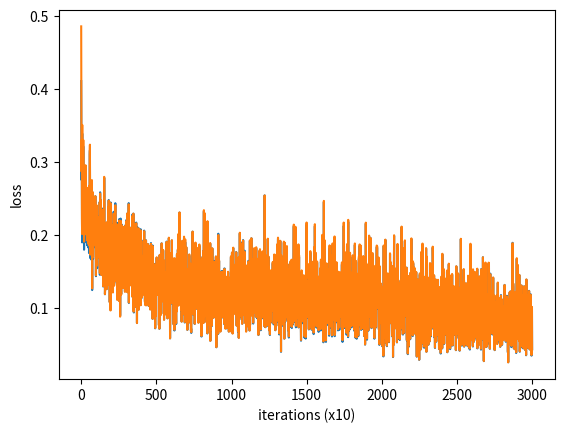

This figure's Python source:
#!/usr/bin/python3
# -*- coding: utf-8 -*-
__version__ = '0.0.4' # Time-stamp: <2019-05-15T14:28:11Z>

import numpy as np
import matplotlib.pyplot as plt
import argparse

input_size = 2
output_size = 2

parser = argparse.ArgumentParser()
parser.add_argument("--max-epoch", default=300, dest="max_epoch", type=int)
parser.add_argument("--max-iters", default=100, dest="max_iters", type=int)
parser.add_argument("--batch-size", default=10, dest="batch_size", type=int)
parser.add_argument("--hidden-size", default=7, dest="hidden_size", type=int)
parser.add_argument("--learning-rate", default=0.1, dest="learning_rate", type=float)
# parser.add_argument("--negative-learning-rate", default=0.1, dest="negative_learning_rate", type=float)
parser.add_argument("--negative-learning-rate", default=0, dest="negative_learning_rate", type=float)
#parser.add_argument("--affine-init", default="0.5", dest="affine_init", choices=["standard", "0.5", "arange"])
parser.add_argument("--affine-init", default="0.5", dest="affine_init")
parser.add_argument("--use-sigmoid", default=False, dest="use_sigmoid", action="store_true")
parser.add_argument("--use-random-competitor", default=False, dest="use_random_competitor", action="store_true")

args = parser.parse_args()
max_epoch = args.max_epoch
max_iters = args.max_iters
batch_size = args.batch_size
hidden_size = args.hidden_size
learning_rate = args.learning_rate
negative_learning_rate = - args.negative_learning_rate
#affine_init = args.affine_init
use_sigmoid = args.use_sigmoid
use_random_competitor = args.use_random_competitor
affine_inits = args.affine_init.split(",")
if len(affine_inits) < 2:
    affine_inits.append(affine_inits[0])
for s in affine_inits:
    if s not in ["standard", "0.5", "arange", "arange2"]:
        parser.error("--affine-init takes a comma-separated list of {standard,0.5,arange,arange2}.")

## 斎藤康毅『ゼロから作る Deep Leaning』シリーズのソースをコピペしたり、
## 参考にしたりしている。レポジトリは↓。
## https://github.com/oreilly-japan/deep-learning-from-scratch
## https://github.com/oreilly-japan/deep-learning-from-scratch-2
## -- 引用: はじめ --

class Affine:
    def __init__(self, W, b):
        self.params = [W, b]
        self.grads = [np.zeros_like(W), np.zeros_like(b)]
        self.x = None

    def forward(self, x):
        W, b = self.params
        out = np.dot(x, W) + b
        self.x = x
        return out

    def backward(self, dout):
        W, b = self.params
        dx = np.dot(dout, W.T)
        dW = np.dot(self.x.T, dout)
        db = np.sum(dout, axis=0)

        self.grads[0][...] = dW
        self.grads[1][...] = db
        return dx

class Sigmoid:
    def __init__(self):
        self.params, self.grads = [], []
        self.out = None

    def forward(self, x):
        out = 1 / (1 + np.exp(-x))
        self.out = out
        return out

    def backward(self, dout):
        dx = dout * (1.0 - self.out) * self.out
        return dx

class SGD:
    '''
    確率的勾配降下法（Stochastic Gradient Descent）
    '''
    def __init__(self, lr=0.01):
        self.lr = lr
        
    def update(self, params, grads):
        for i in range(len(params)):
            params[i] -= self.lr * grads[i]

## -- 引用: おわり --

class ReLU:
    def __init__(self):
        self.params, self.grads = [], []
        self.mask = None

    def forward(self, x):
        self.mask = (x <= 0)
        out = x.copy()
        out[self.mask] = 0

        return out

    def backward(self, dout):
        dout[self.mask] = 0
        dx = dout

        return dx

class IdentityWithLoss:
    def __init__(self):
        self.params, self.grads = [], []
        self.y = None
        self.t = None

    def forward(self, x, t):
        self.t = t
        self.y = x

        loss = np.sum((x - t) ** 2) / np.prod(t.shape)
        return loss

    def backward(self, dout=1):
        dx = 2 * (self.y - self.t) * dout / np.prod(self.t.shape)
        return dx

class ThreeLayerNet:
    def __init__(self, input_size, hidden_size, output_size, affine_init="0.5"):
        I, H, O = input_size, hidden_size, output_size

        if affine_init == "0.5":
            W1 = 0.5 * np.random.randn(I, H)
            b1 = np.zeros(H)
            W2 = 0.5 * np.random.randn(H, H)
            b2 = np.zeros(H)
            W3 = 0.5 * np.random.randn(H, O)
            b3 = np.zeros(O)
        elif affine_init == "arange":
            W1 = arange_matrix((I, H))
            b1 = arange_matrix((H,))
            W2 = arange_matrix((H, H))
            b2 = arange_matrix((H,))
            W3 = arange_matrix((H, O))
            b3 = arange_matrix((O,))
        elif affine_init == "arange2":
            W1 = -arange_matrix((I, H))
            b1 = -arange_matrix((H,))
            W2 = -arange_matrix((H, H))
            b2 = -arange_matrix((H,))
            W3 = -arange_matrix((H, O))
            b3 = -arange_matrix((O,))
        else:
            W1 = 0.01 * np.random.randn(I, H)
            b1 = np.zeros(H)
            W2 = 0.01 * np.random.randn(H, H)
            b2 = np.zeros(H)
            W3 = 0.01 * np.random.randn(H, O)
            b3 = np.zeros(O)

        self.layers = [
            Affine(W1, b1),
            Sigmoid() if use_sigmoid else ReLU(),
            Affine(W2, b2),
            Sigmoid() if use_sigmoid else ReLU(),
            Affine(W3, b3)
        ]
        self.loss_layer = IdentityWithLoss()

        self.params, self.grads = [], []
        for layer in self.layers:
            self.params += layer.params
            self.grads += layer.grads

    def predict(self, x):
        for layer in self.layers:
            x = layer.forward(x)
        return x

    def calc_loss(self, score, t):
        loss = self.loss_layer.forward(score, t)
        return loss

    def forward(self, x, t):
        score = self.predict(x)
        loss = self.calc_loss(score, t)
        return loss

    def backward(self, dout=1):
        dout = self.loss_layer.backward(dout)
        for layer in reversed(self.layers):
            dout = layer.backward(dout)
        return dout
                
def arange_matrix (shape):
    n = np.prod(shape)
    return (np.arange(n).reshape(shape) / n) - 0.5

def answer_of_input(I):
    x0 = I[:,0]
    x1 = I[:,1]
    y0 = x0 ** 2 + x1 ** 2
    y1 = 2 * x0 * x1
    return np.c_[y0, y1]

model1 = ThreeLayerNet(input_size=input_size, hidden_size=hidden_size,
                       output_size=output_size, affine_init=affine_inits[0])
model2 = ThreeLayerNet(input_size=input_size, hidden_size=hidden_size,
                       output_size=output_size, affine_init=affine_inits[1])
optimizer = SGD(lr=learning_rate)
noptimizer = SGD(lr=negative_learning_rate)

total_loss1 = 0
total_loss2 = 0
loss_count = 0
loss_list1 = []
loss_list2 = []

for epoch in range(max_epoch):
    for iters in range(max_iters):
        batch_x = np.random.uniform(-1.0, 1.0, (batch_size, input_size))
        batch_t = answer_of_input(batch_x)

        p1 = model1.predict(batch_x)
        p2 = model2.predict(batch_x)
        d = np.sum(np.square(p1 - batch_t), axis=1, keepdims=True) \
            < np.sum(np.square(p2 - batch_t), axis=1, keepdims=True)
        if use_random_competitor:
            p3 = np.random.uniform(-2.0, 2.0, (batch_size, output_size))
            d1 = np.sum(np.square(p1 - batch_t), axis=1)
            d2 = np.sum(np.square(p2 - batch_t), axis=1)
            d3 = np.sum(np.square(p3 - batch_t), axis=1)
            amin = np.argmin(np.c_[d1, d2, d3], axis=1)
            ps = [p1, p2, p3]
            t1 = np.array([ps[p][i] for i, p in enumerate(amin)])
        else:
            t1 = np.where(d, p1, p2)
        t2 = np.where(~d, p1, p2)
        ploss1 = model1.calc_loss(p1, t1)
        Ploss2 = model2.calc_loss(p2, t1)
        model1.backward()
        model2.backward()
        optimizer.update(model1.params, model1.grads)
        optimizer.update(model2.params, model2.grads)

        nloss1 = model1.calc_loss(p1, t2)
        nloss2 = model2.calc_loss(p2, t2)
        model1.backward()
        model2.backward()
        noptimizer.update(model1.params, model1.grads)
        noptimizer.update(model2.params, model2.grads)
        
        loss1 = model1.calc_loss(p1, batch_t)
        loss2 = model2.calc_loss(p2, batch_t)

        total_loss1 += loss1
        total_loss2 += loss2
        loss_count += 1

        if (iters + 1) % 10 == 0:
            avg_loss1 = total_loss1 / loss_count
            avg_loss2 = total_loss2 / loss_count
            print('| epoch %d | iter %d / %d | loss %.2f, %.2f'
                  % (epoch + 1, iters + 1, max_iters, avg_loss1, avg_loss2))
            loss_list1.append(avg_loss1)
            loss_list2.append(avg_loss2)
            total_loss1, total_loss2, loss_count = 0, 0, 0

ylim = None
x = np.arange(len(loss_list1))
if ylim is not None:
    plt.ylim(*ylim)
plt.plot(x, loss_list1, label='train1')
plt.plot(x, loss_list2, label='train2')
plt.xlabel('iterations (x' + str(10) + ')')
plt.ylabel('loss')
#plt.legend()
plt.show()
